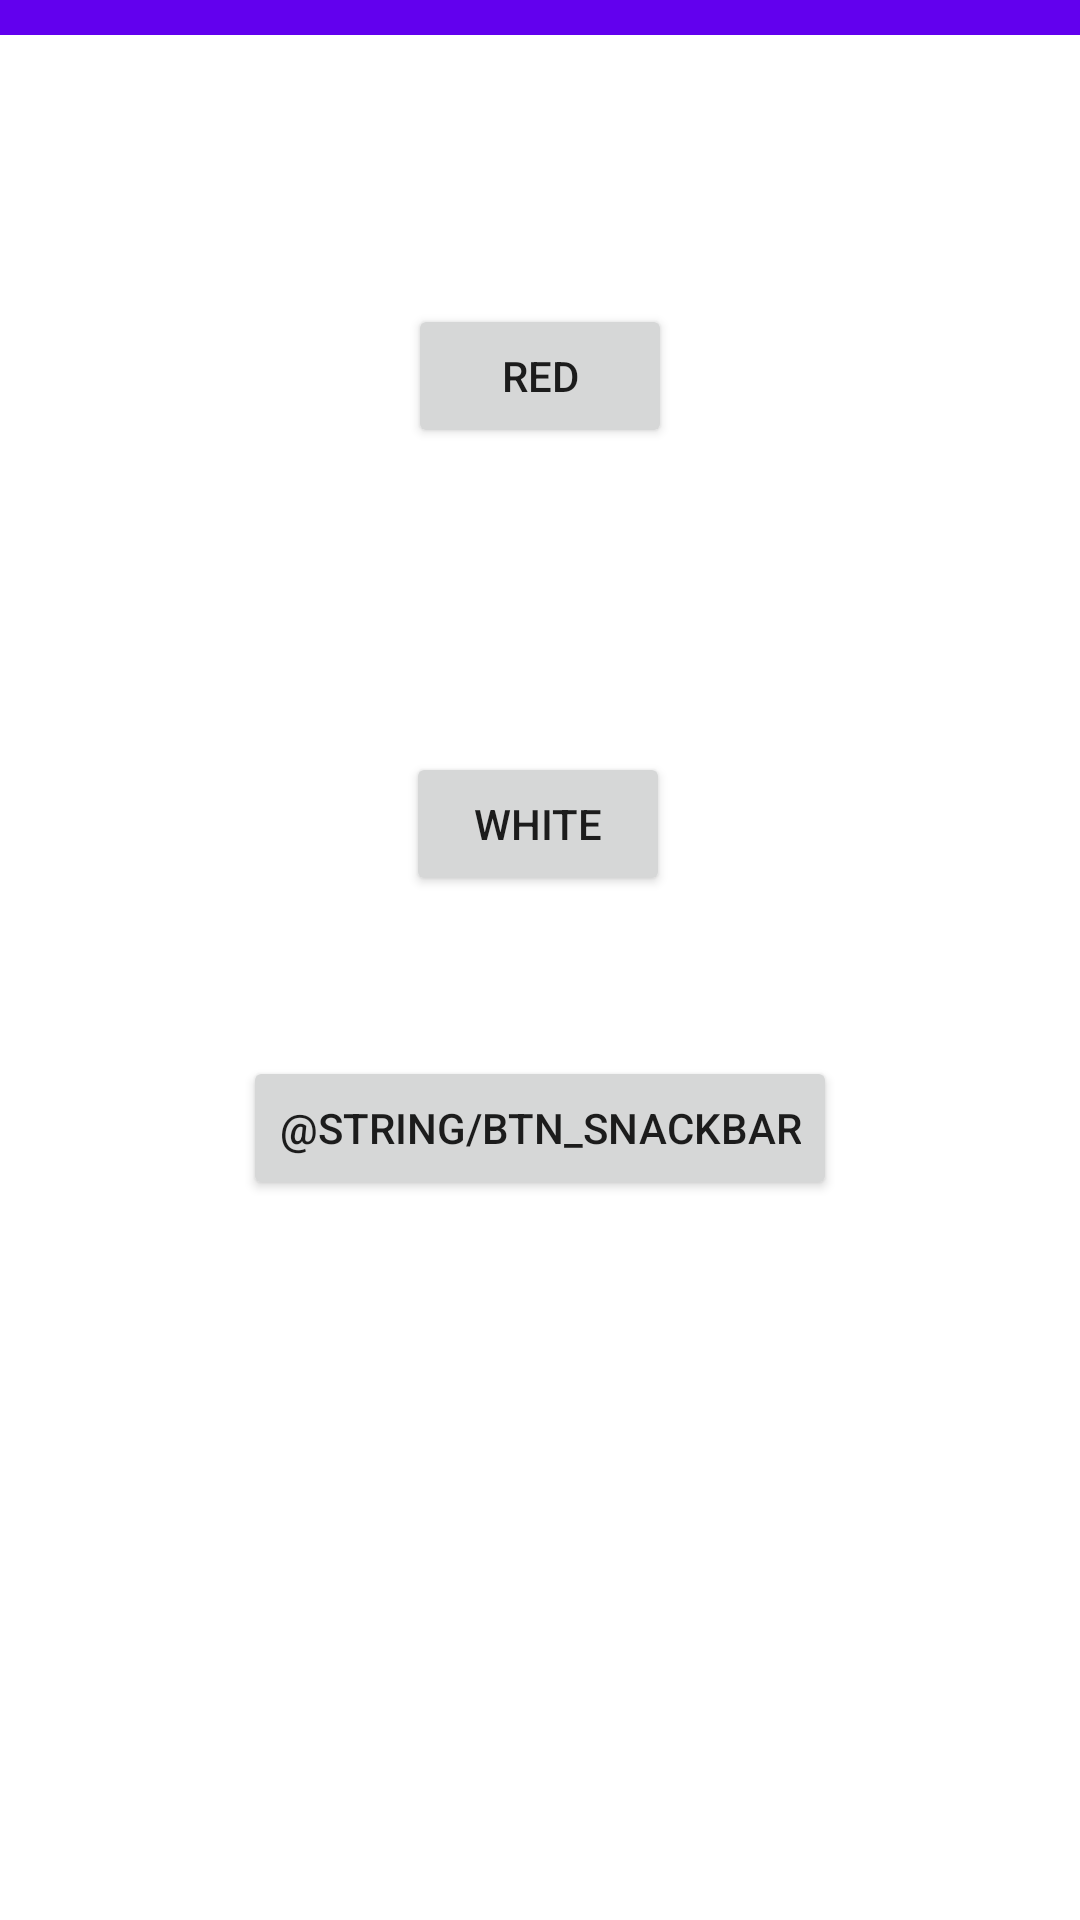

Layout XML and referenced resources for this Android screen:
<!-- AndroidManifest.xml: application theme Theme.Guia4 -->
<!-- res/layout/activity_main.xml -->
<?xml version="1.0" encoding="utf-8"?>
<androidx.constraintlayout.widget.ConstraintLayout xmlns:android="http://schemas.android.com/apk/res/android"
    xmlns:app="http://schemas.android.com/apk/res-auto"
    xmlns:tools="http://schemas.android.com/tools"
    android:id="@+id/layoutPrincipal"
    android:layout_width="match_parent"
    android:layout_height="match_parent"
    tools:context=".MainActivity">

    <Button
        android:id="@+id/btn_red"
        android:layout_width="wrap_content"
        android:layout_height="wrap_content"
        android:text="@string/btn_red"
        app:layout_constraintBottom_toTopOf="@+id/btn_white"
        app:layout_constraintEnd_toEndOf="parent"
        app:layout_constraintStart_toStartOf="parent"
        app:layout_constraintTop_toTopOf="parent" />

    <Button
        android:id="@+id/btn_white"
        android:layout_width="wrap_content"
        android:layout_height="wrap_content"
        android:layout_marginBottom="240dp"
        android:text="@string/btn_white"
        app:layout_constraintBottom_toBottomOf="parent"
        app:layout_constraintEnd_toEndOf="parent"
        app:layout_constraintHorizontal_bias="0.498"
        app:layout_constraintStart_toStartOf="parent"
        app:layout_constraintTop_toBottomOf="@+id/btn_red" />

    <include
        layout="@layout/toolbar"
        android:layout_width="wrap_content"
        android:layout_height="wrap_content"
        tools:layout_editor_absoluteX="0dp"
        tools:layout_editor_absoluteY="0dp" />

    <Button
        android:id="@+id/btnSnackbar"
        android:layout_width="wrap_content"
        android:layout_height="wrap_content"
        android:layout_marginBottom="240dp"
        android:text="@string/btn_snackbar"
        app:layout_constraintBottom_toBottomOf="parent"
        app:layout_constraintEnd_toEndOf="parent"
        app:layout_constraintStart_toStartOf="parent"
        app:layout_constraintTop_toBottomOf="@+id/btn_white"
        app:layout_constraintVertical_bias="1.0" />

</androidx.constraintlayout.widget.ConstraintLayout>
<!-- res/layout/toolbar.xml (included above) -->
<?xml version="1.0" encoding="utf-8"?>
<androidx.constraintlayout.widget.ConstraintLayout xmlns:android="http://schemas.android.com/apk/res/android"
    xmlns:app="http://schemas.android.com/apk/res-auto"
    xmlns:tools="http://schemas.android.com/tools"
    android:layout_width="match_parent"
    android:layout_height="match_parent">

    <androidx.appcompat.widget.Toolbar
        android:id="@+id/toolbar"
        android:layout_width="409dp"
        android:layout_height="wrap_content"
        android:layout_marginStart="1dp"
        android:layout_marginTop="1dp"
        android:layout_marginEnd="1dp"
        android:layout_marginBottom="674dp"
        android:background="?attr/colorPrimary"
        android:minHeight="?attr/actionBarSize"
        android:theme="?attr/actionBarTheme"
        app:layout_constraintBottom_toBottomOf="parent"
        app:layout_constraintEnd_toEndOf="parent"
        app:layout_constraintStart_toStartOf="parent"
        app:layout_constraintTop_toTopOf="parent" />
</androidx.constraintlayout.widget.ConstraintLayout>
<!-- resources referenced by this layout -->
<resources>
  <string name="btn_red">Red</string>
  <string name="btn_white">White</string>
  <style name="Theme.Guia4" parent="Theme.MaterialComponents.DayNight.NoActionBar">
          
          <item name="colorPrimary">@color/purple_500</item>
          <item name="colorPrimaryVariant">@color/purple_700</item>
          <item name="colorOnPrimary">@color/white</item>
          
          <item name="colorSecondary">@color/teal_200</item>
          <item name="colorSecondaryVariant">@color/teal_700</item>
          <item name="colorOnSecondary">@color/black</item>
          
          <item name="android:statusBarColor">?attr/colorPrimaryVariant</item>
          
      </style>
  <!-- not gathered from this repository: default colours our renderer supplied (Android Studio template values) -->
  <color name="purple_500">#FF6200EE</color>
  <color name="purple_700">#FF3700B3</color>
  <color name="teal_200">#FF03DAC5</color>
  <color name="teal_700">#FF018786</color>
  <color name="black">#FF000000</color>
  <color name="white">#FFFFFFFF</color>
</resources>
